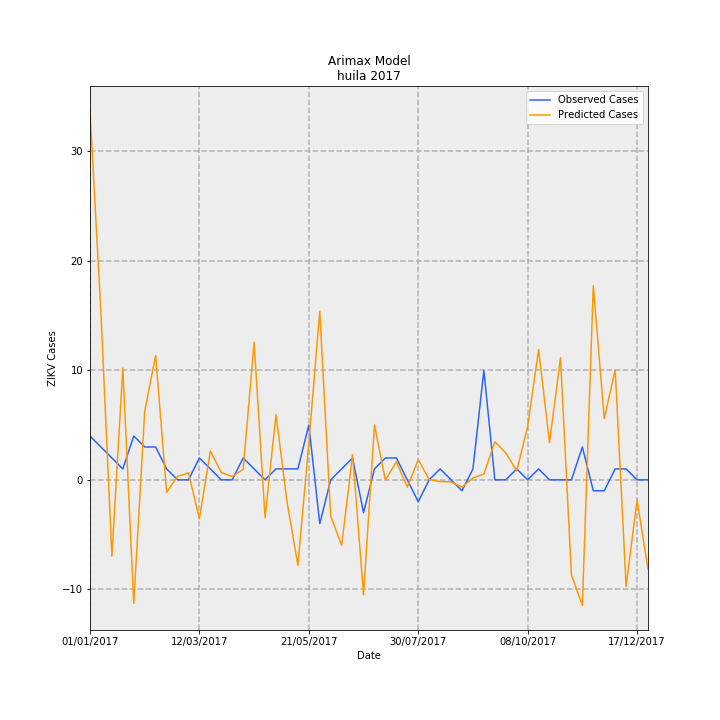

The file beside this chart, header and first rows:
Date, predictions_incidence, observed_incidence, Predicted Cases, Observed Cases, error
01/01/2017, 2.916, 0.3464, 33.67, 4.0, -29.67
08/01/2017, 1.32, 0.2598, 15.24, 3, -12.24
15/01/2017, -0.6035, 0.1732, -6.969, 2.0, 8.969
22/01/2017, 0.8838, 0.08659, 10.21, 1.0, -9.206
29/01/2017, -0.9776, 0.3464, -11.29, 4.0, 15.29
05/02/2017, 0.5432, 0.2598, 6.273, 3, -3.273
12/02/2017, 0.9822, 0.2598, 11.34, 3, -8.343
19/02/2017, -0.0989, 0.08659, -1.142, 1.0, 2.142
26/02/2017, 0.02707, 0.0, 0.3127, 0.0, -0.3127
05/03/2017, 0.05567, 0.0, 0.6429, 0.0, -0.6429
12/03/2017, -0.3081, 0.1732, -3.558, 2.0, 5.558
19/03/2017, 0.2293, 0.08659, 2.648, 1.0, -1.648
26/03/2017, 0.0575, 0.0, 0.664, 0.0, -0.664
02/04/2017, 0.02586, 0.0, 0.2986, 0.0, -0.2986
09/04/2017, 0.08269, 0.1732, 0.9549, 2.0, 1.045
16/04/2017, 1.089, 0.08659, 12.57, 1.0, -11.57
23/04/2017, -0.2994, 0.0, -3.458, 0.0, 3.458
30/04/2017, 0.5162, 0.08659, 5.961, 1.0, -4.961
07/05/2017, -0.1704, 0.08659, -1.968, 1.0, 2.968
14/05/2017, -0.6759, 0.08659, -7.805, 1.0, 8.805
21/05/2017, 0.2908, 0.433, 3.358, 5.0, 1.642
28/05/2017, 1.333, -0.3464, 15.39, -4.0, -19.39
04/06/2017, -0.2877, 0.0, -3.322, 0.0, 3.322
11/06/2017, -0.5186, 0.08659, -5.988, 1.0, 6.988
18/06/2017, 0.1985, 0.1732, 2.292, 2.0, -0.2918
25/06/2017, -0.9094, -0.2598, -10.5, -3, 7.502
02/07/2017, 0.4332, 0.08659, 5.003, 1.0, -4.003
09/07/2017, -0.004163, 0.1732, -0.04807, 2.0, 2.048
16/07/2017, 0.143, 0.1732, 1.651, 2.0, 0.349
23/07/2017, -0.05824, 0.0, -0.6726, 0.0, 0.6726
30/07/2017, 0.1595, -0.1732, 1.842, -2.0, -3.842
06/08/2017, 0.001578, 0.0, 0.01823, 0.0, -0.01823
13/08/2017, -0.01303, 0.08659, -0.1504, 1.0, 1.15
20/08/2017, -0.01672, 0.0, -0.1931, 0.0, 0.1931
27/08/2017, -0.05834, -0.08659, -0.6737, -1.0, -0.3263
03/09/2017, 0.01443, 0.08659, 0.1666, 1.0, 0.8334
10/09/2017, 0.04525, 0.8659, 0.5226, 10.0, 9.477
17/09/2017, 0.301, 0.0, 3.476, 0.0, -3.476
24/09/2017, 0.2125, 0.0, 2.455, 0.0, -2.455
01/10/2017, 0.07036, 0.08659, 0.8126, 1.0, 0.1874
08/10/2017, 0.4218, 0.0, 4.871, 0.0, -4.871
15/10/2017, 1.03, 0.08659, 11.9, 1.0, -10.9
22/10/2017, 0.2942, 0.0, 3.398, 0.0, -3.398
29/10/2017, 0.9649, 0.0, 11.14, 0.0, -11.14
05/11/2017, -0.752, 0.0, -8.684, 0.0, 8.684
12/11/2017, -0.992, 0.2598, -11.46, 3, 14.46
19/11/2017, 1.536, -0.08659, 17.73, -1.0, -18.73
26/11/2017, 0.4845, -0.08659, 5.595, -1.0, -6.595
03/12/2017, 0.8701, 0.08659, 10.05, 1.0, -9.048
10/12/2017, -0.8417, 0.08659, -9.719, 1.0, 10.72
17/12/2017, -0.1602, 0.0, -1.851, 0.0, 1.851
24/12/2017, -0.7073, 0.0, -8.168, 0.0, 8.168
